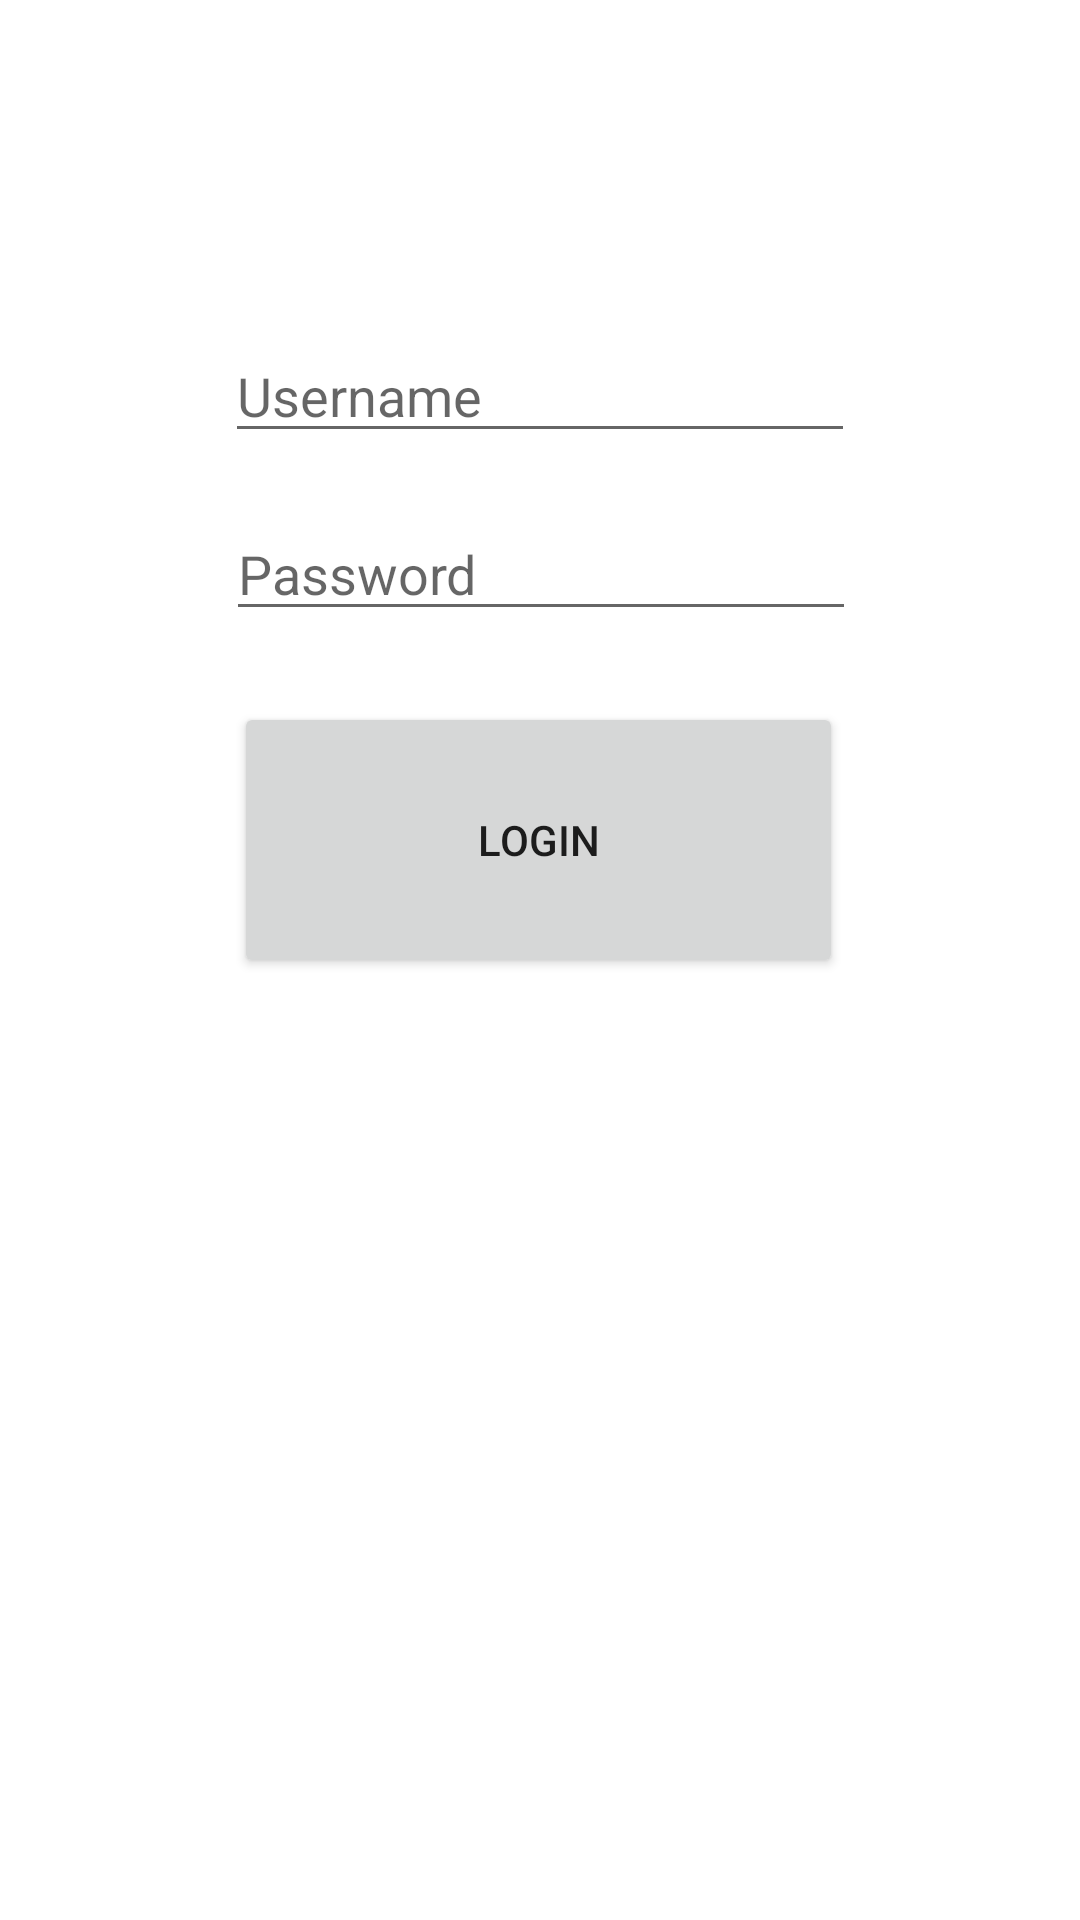

Layout XML and referenced resources for this Android screen:
<!-- AndroidManifest.xml: application theme Theme.GymLogPro -->
<!-- res/layout/activity_login.xml -->
<?xml version="1.0" encoding="utf-8"?>

<androidx.constraintlayout.widget.ConstraintLayout xmlns:android="http://schemas.android.com/apk/res/android"
    xmlns:app="http://schemas.android.com/apk/res-auto"
    xmlns:tools="http://schemas.android.com/tools"
    android:layout_width="match_parent"
    android:layout_height="match_parent"
    tools:context=".LoginActivity">

    <EditText
        android:id="@+id/et_login_username"
        android:layout_width="wrap_content"
        android:layout_height="wrap_content"
        android:ems="10"
        android:hint="@string/et_hint_username"
        android:importantForAutofill="no"
        android:inputType="textPersonName"
        app:layout_constraintBottom_toBottomOf="parent"
        app:layout_constraintEnd_toEndOf="parent"
        app:layout_constraintStart_toStartOf="parent"
        app:layout_constraintTop_toTopOf="parent"
        app:layout_constraintVertical_bias="0.183" />

    <EditText
        android:id="@+id/et_login_password"
        android:layout_width="wrap_content"
        android:layout_height="wrap_content"
        android:ems="10"
        android:hint="@string/et_hint_password"
        android:importantForAutofill="no"
        android:inputType="textPassword"
        app:layout_constraintBottom_toBottomOf="parent"
        app:layout_constraintEnd_toEndOf="parent"
        app:layout_constraintHorizontal_bias="0.502"
        app:layout_constraintStart_toStartOf="parent"
        app:layout_constraintTop_toBottomOf="@+id/et_login_username"
        app:layout_constraintVertical_bias="0.04" />

    <Button
        android:id="@+id/btn_login"
        android:layout_width="203dp"
        android:layout_height="92dp"
        android:text="@string/btn_Login"
        app:layout_constraintBottom_toBottomOf="parent"
        app:layout_constraintEnd_toEndOf="parent"
        app:layout_constraintHorizontal_bias="0.497"
        app:layout_constraintStart_toStartOf="parent"
        app:layout_constraintTop_toBottomOf="@+id/et_login_password"
        app:layout_constraintVertical_bias="0.07" />

</androidx.constraintlayout.widget.ConstraintLayout>
<!-- resources referenced by this layout -->
<resources>
  <string name="btn_Login">Login</string>
  <string name="et_hint_password">Password</string>
  <string name="et_hint_username">Username</string>
  <style name="Theme.GymLogPro" parent="Theme.MaterialComponents.DayNight.DarkActionBar">
          
          <item name="colorPrimary">@color/purple_500</item>
          <item name="colorPrimaryVariant">@color/purple_700</item>
          <item name="colorOnPrimary">@color/white</item>
          
          <item name="colorSecondary">@color/teal_200</item>
          <item name="colorSecondaryVariant">@color/teal_700</item>
          <item name="colorOnSecondary">@color/black</item>
          
          <item name="android:statusBarColor" tools:targetApi="l">?attr/colorPrimaryVariant</item>
          
      </style>
  <!-- not gathered from this repository: default colours our renderer supplied (Android Studio template values) -->
  <color name="purple_500">#FF6200EE</color>
  <color name="purple_700">#FF3700B3</color>
  <color name="teal_200">#FF03DAC5</color>
  <color name="teal_700">#FF018786</color>
  <color name="black">#FF000000</color>
  <color name="white">#FFFFFFFF</color>
</resources>
